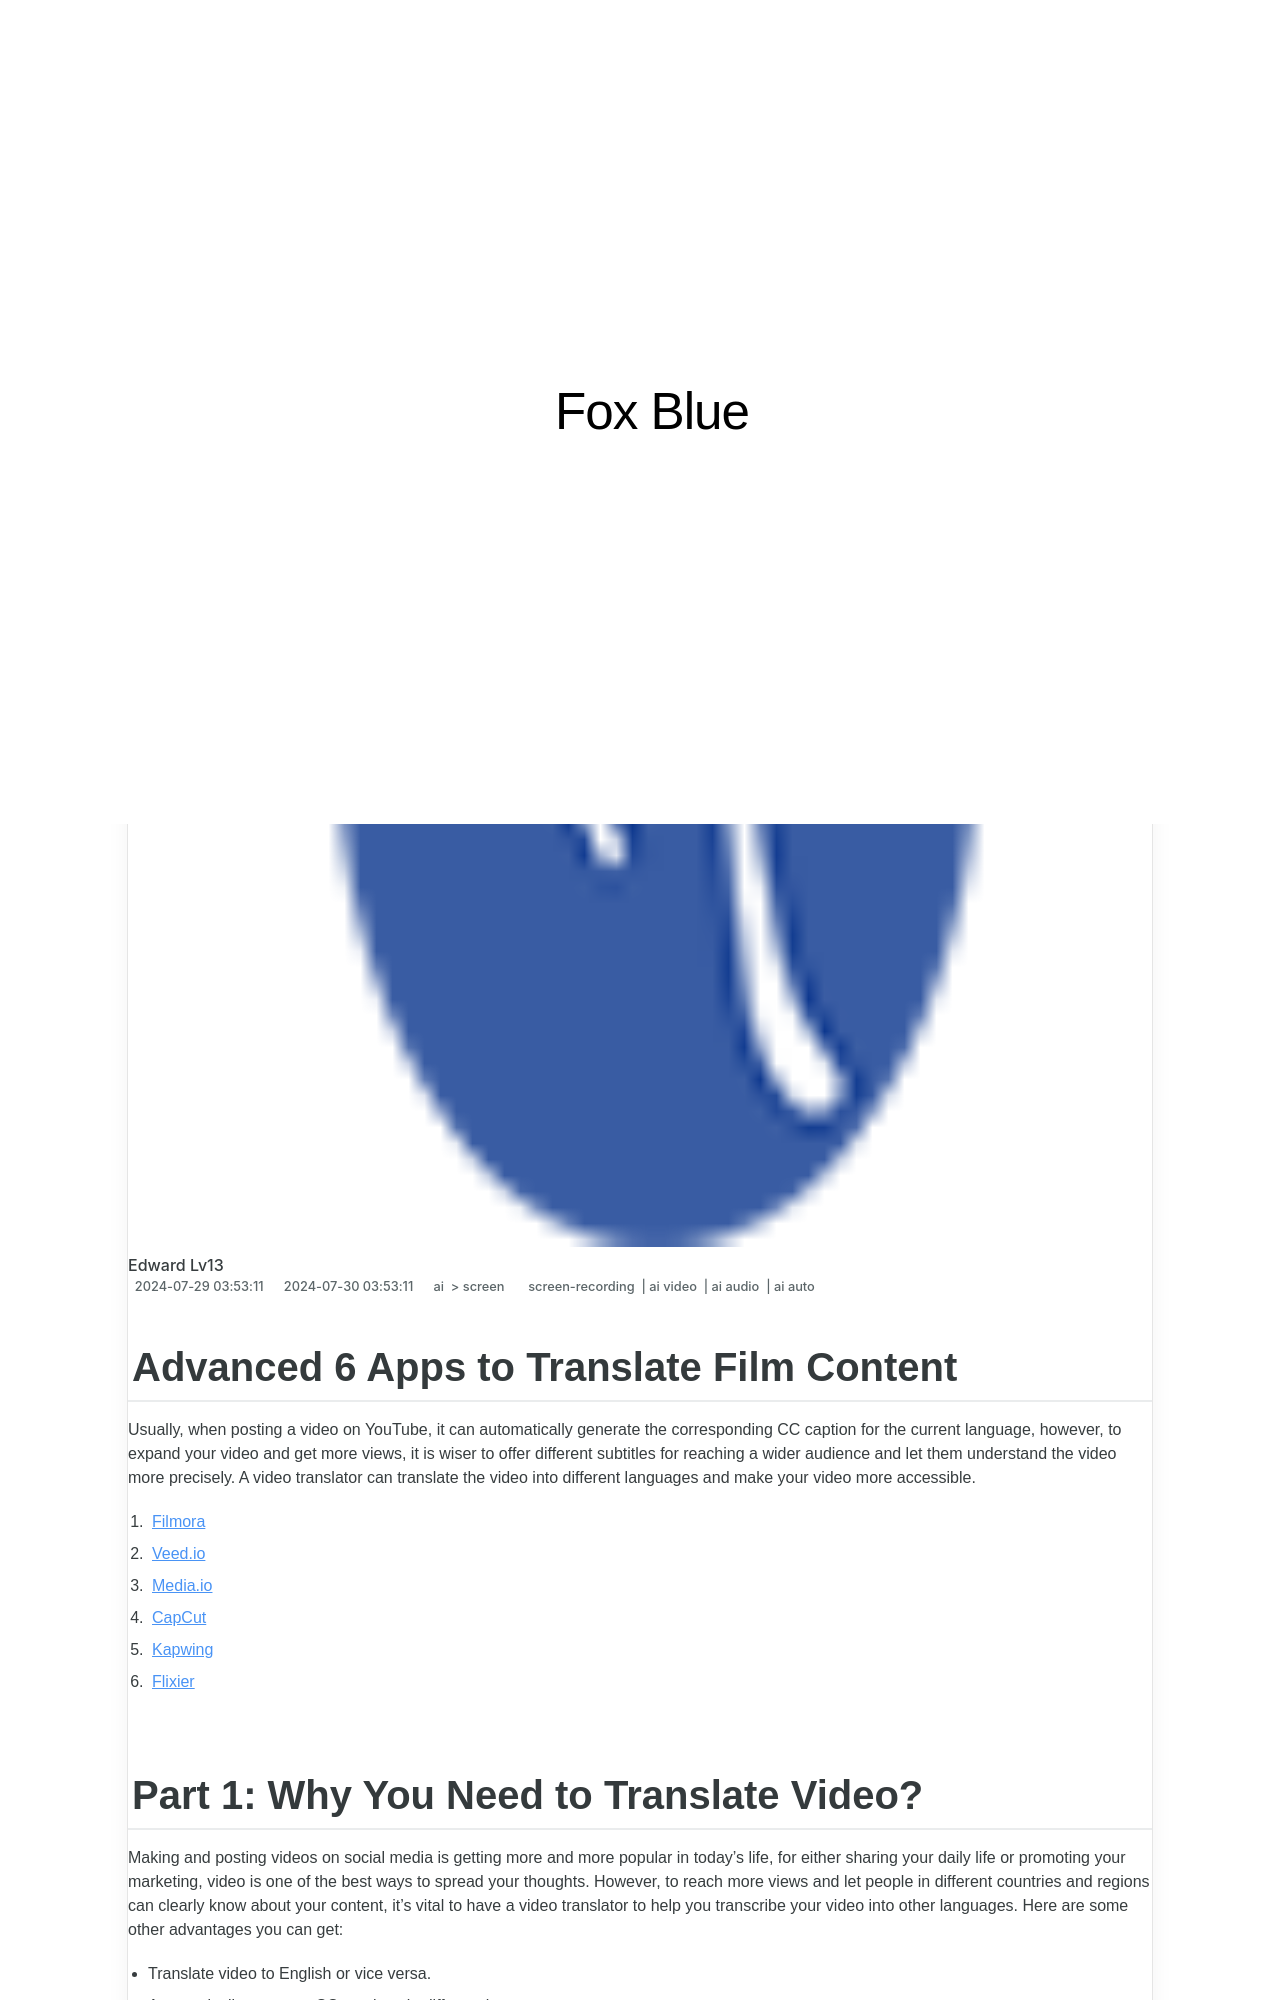

repository: techidaily/site-fox-blue · page: 2024-approved-advanced-6-apps-to-translate-film-content/index.html · generator: jekyll

---
title: "\"2024 Approved  Advanced 6 Apps to Translate Film Content\""
date: 2024-07-29T03:53:11.472Z
updated: 2024-07-30T03:53:11.472Z
tags: 
  - screen-recording
  - ai video
  - ai audio
  - ai auto
categories: 
  - ai
  - screen
description: "\"This Article Describes 2024 Approved: Advanced 6 Apps to Translate Film Content\""
excerpt: "\"This Article Describes 2024 Approved: Advanced 6 Apps to Translate Film Content\""
keywords: "Client Spot Boost,Promote Product Endorse,Enhance Client Visibility,Advance Brand Positioning,Strategy for Ad Spots,Elevate Brand Reach,Endorsement Growth Tactics"
thumbnail: https://thmb.techidaily.com/670a3d23e314a574aa8e5af4448af6d1aaae629960eef8dd3da5be3e28617436.jpg
---

## Advanced 6 Apps to Translate Film Content

Usually, when posting a video on YouTube, it can automatically generate the corresponding CC caption for the current language, however, to expand your video and get more views, it is wiser to offer different subtitles for reaching a wider audience and let them understand the video more precisely. A video translator can translate the video into different languages and make your video more accessible.

1. [Filmora](#1)
2. [Veed.io](#2)
3. [Media.io](#3)
4. [CapCut](#4)
5. [Kapwing](#5)
6. [Flixier](#6)
